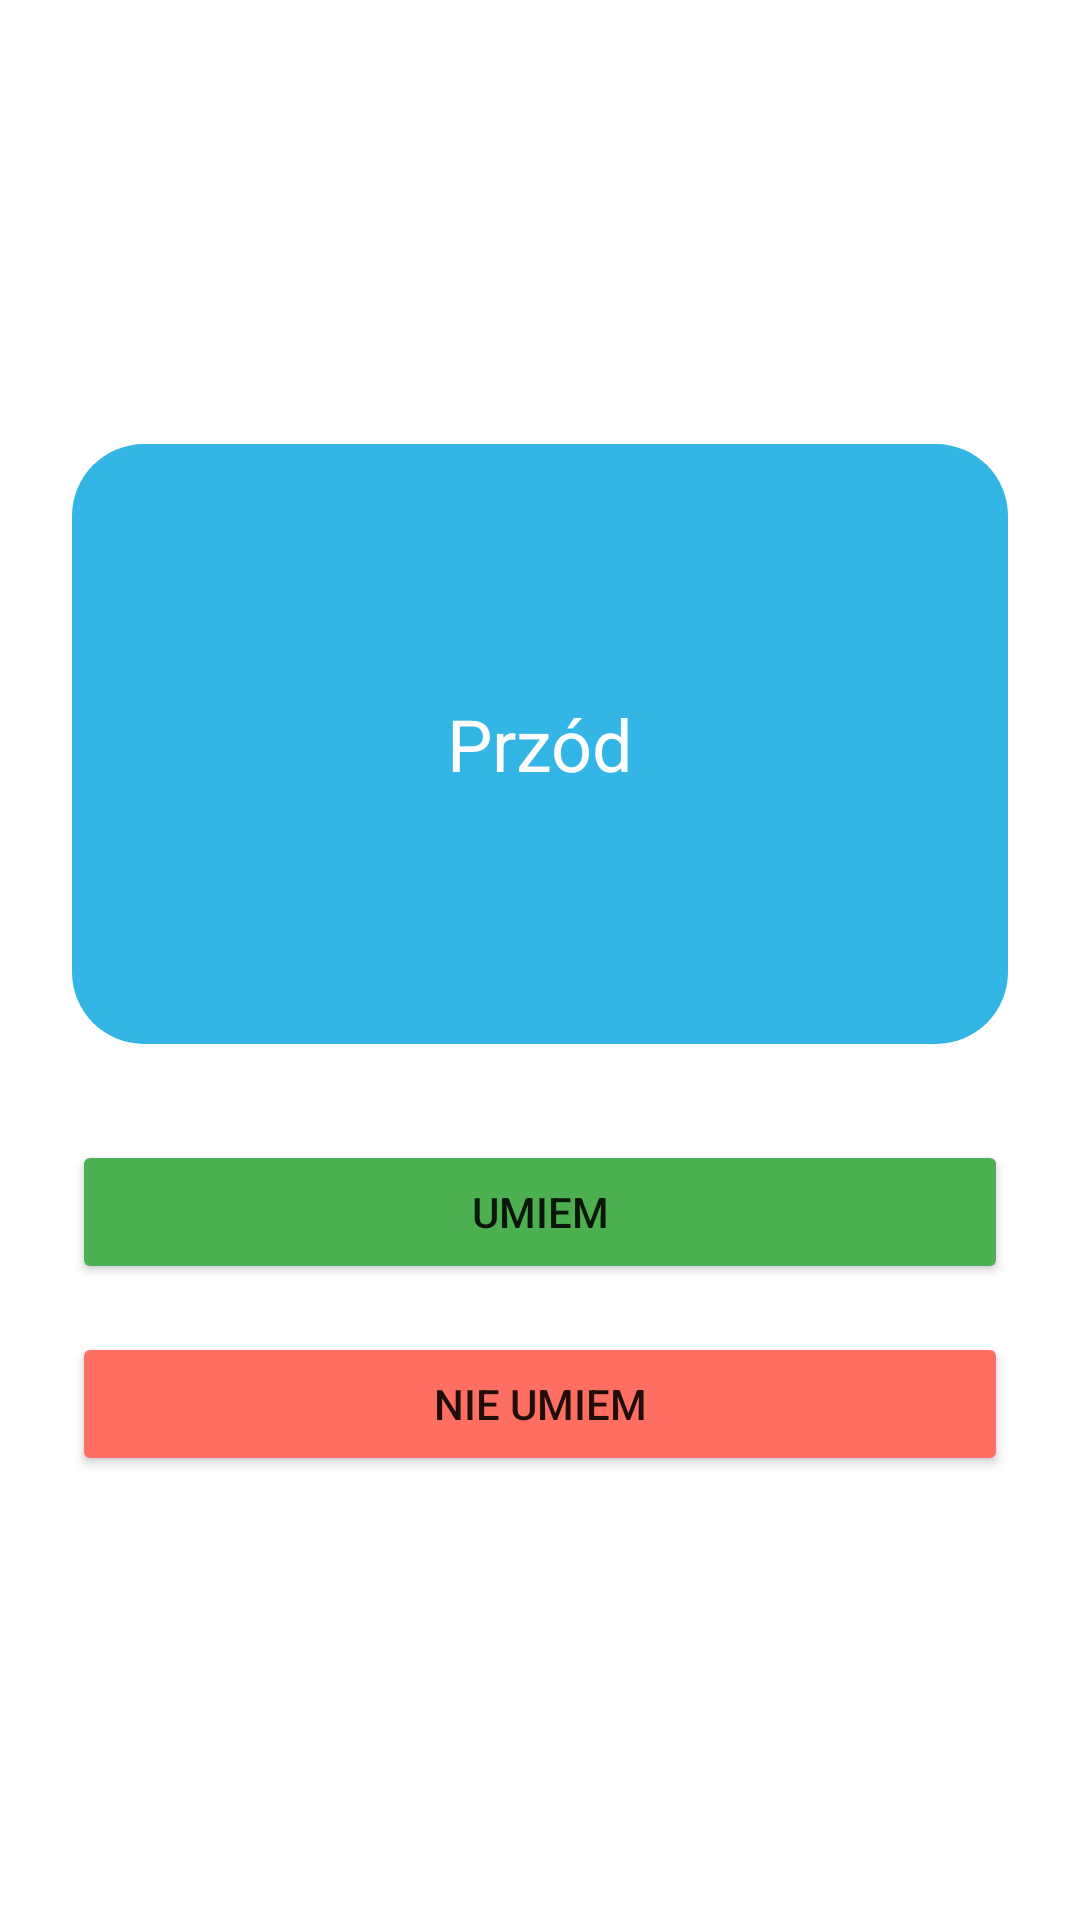

Produce the Android XML layout that renders to this screen, including the resource entries it uses.
<!-- AndroidManifest.xml: application theme Theme.FlashcardSystent -->
<!-- res/layout/fragment_learning.xml -->
<?xml version="1.0" encoding="utf-8"?>
<LinearLayout xmlns:android="http://schemas.android.com/apk/res/android"
    xmlns:app="http://schemas.android.com/apk/res-auto"
    android:orientation="vertical"
    android:gravity="center"
    android:layout_width="match_parent"
    android:layout_height="match_parent"
    android:padding="24dp">

    
    <androidx.cardview.widget.CardView
        android:id="@+id/card_container"
        android:layout_width="match_parent"
        android:layout_height="200dp"
        android:layout_marginBottom="32dp"
        app:cardCornerRadius="24dp"
        app:cardElevation="0dp">

        
        <FrameLayout
            android:layout_width="match_parent"
            android:layout_height="match_parent">

            
            <TextView
                android:id="@+id/text_card_front"
                android:layout_width="match_parent"
                android:layout_height="match_parent"
                android:gravity="center"
                android:text="@string/front"
                android:textSize="24sp"
                android:background="@android:color/holo_blue_light"
                android:textColor="@android:color/white" />

            
            <TextView
                android:id="@+id/text_card_back"
                android:layout_width="match_parent"
                android:layout_height="match_parent"
                android:gravity="center"
                android:text="@string/back"
                android:textSize="24sp"
                android:background="@android:color/holo_green_dark"
                android:textColor="@android:color/white"
                android:visibility="gone" />
        </FrameLayout>
    </androidx.cardview.widget.CardView>

    
    <Button
        android:id="@+id/button_know"
        android:layout_width="match_parent"
        android:layout_height="wrap_content"
        android:text="@string/i_know"
        android:backgroundTint="@color/knowButtonColor" />

    
    <Button
        android:id="@+id/button_dont_know"
        android:layout_width="match_parent"
        android:layout_height="wrap_content"
        android:text="@string/i_dont_know"
        android:layout_marginTop="16dp"
        android:backgroundTint="@color/dontKnowButtonColor" />
</LinearLayout>
<!-- resources referenced by this layout -->
<resources>
  <color name="dontKnowButtonColor">#FF6F61</color>
  <color name="knowButtonColor">#4CAF50</color>
  <string name="back">Tył</string>
  <string name="front">Przód</string>
  <string name="i_dont_know">Nie umiem</string>
  <string name="i_know">Umiem</string>
  <style name="Theme.FlashcardSystent" parent="Theme.MaterialComponents.DayNight.NoActionBar">
  
      
          <item name="colorPrimary">@color/purple_500</item>
          <item name="colorPrimaryVariant">@color/purple_700</item>
          <item name="colorOnPrimary">@color/white</item>
          
          <item name="colorSecondary">@color/teal_200</item>
          <item name="colorSecondaryVariant">@color/teal_700</item>
          <item name="colorOnSecondary">@color/black</item>
          
          <item name="android:statusBarColor">?attr/colorPrimaryVariant</item>
          
      </style>
  <color name="purple_500">#03DAC5</color>
  <color name="purple_700">#009688</color>
  <color name="white">#FFFFFF</color>
  <color name="teal_200">#2196F3</color>
  <color name="teal_700">#1976D2</color>
  <color name="black">#121212</color>
</resources>
